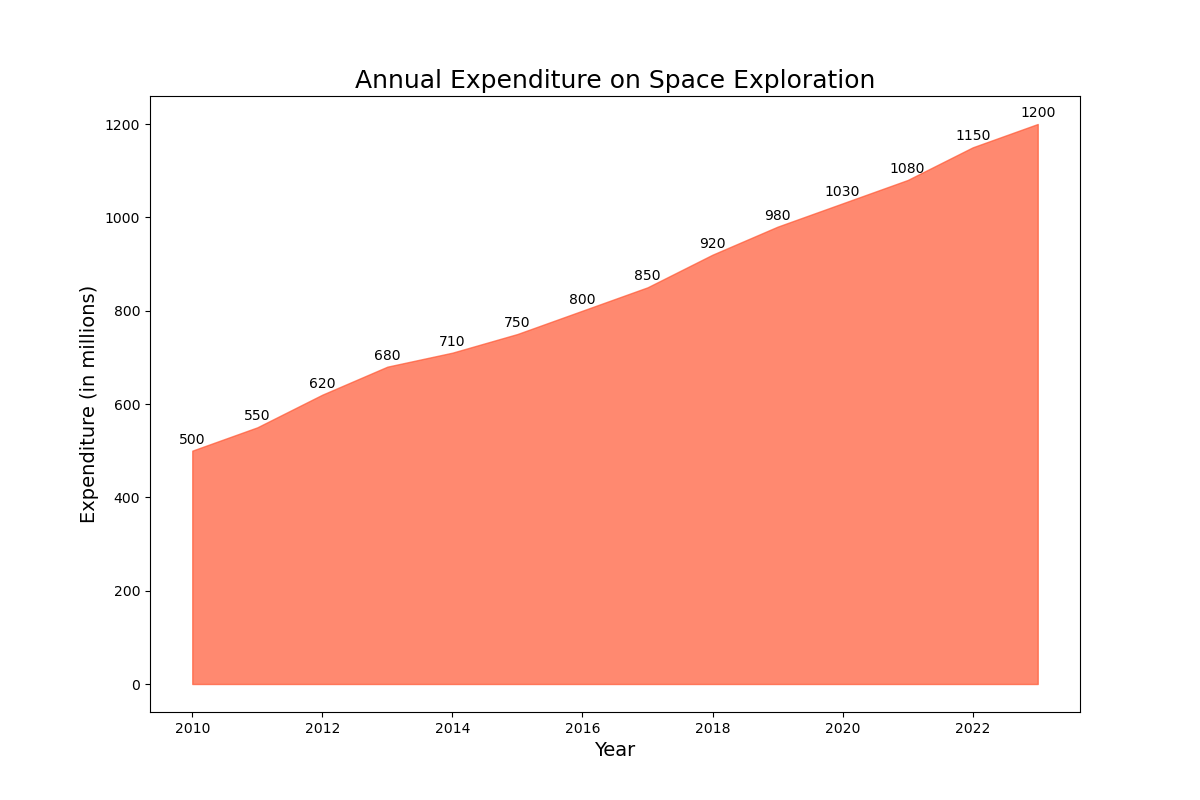

The table this chart was drawn from, first rows:
Year, Expenditure
2010, 500
2011, 550
2012, 620
2013, 680
2014, 710
2015, 750
2016, 800
2017, 850
2018, 920
2019, 980
2020, 1030
2021, 1080
2022, 1150
2023, 1200
